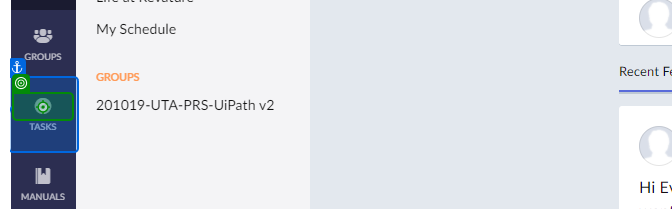
Task: Robotic Enterprise Framework
Workflow: Create_New_Board

Step 1: click on the text in window '(91) Revature' (msedge.exe)
